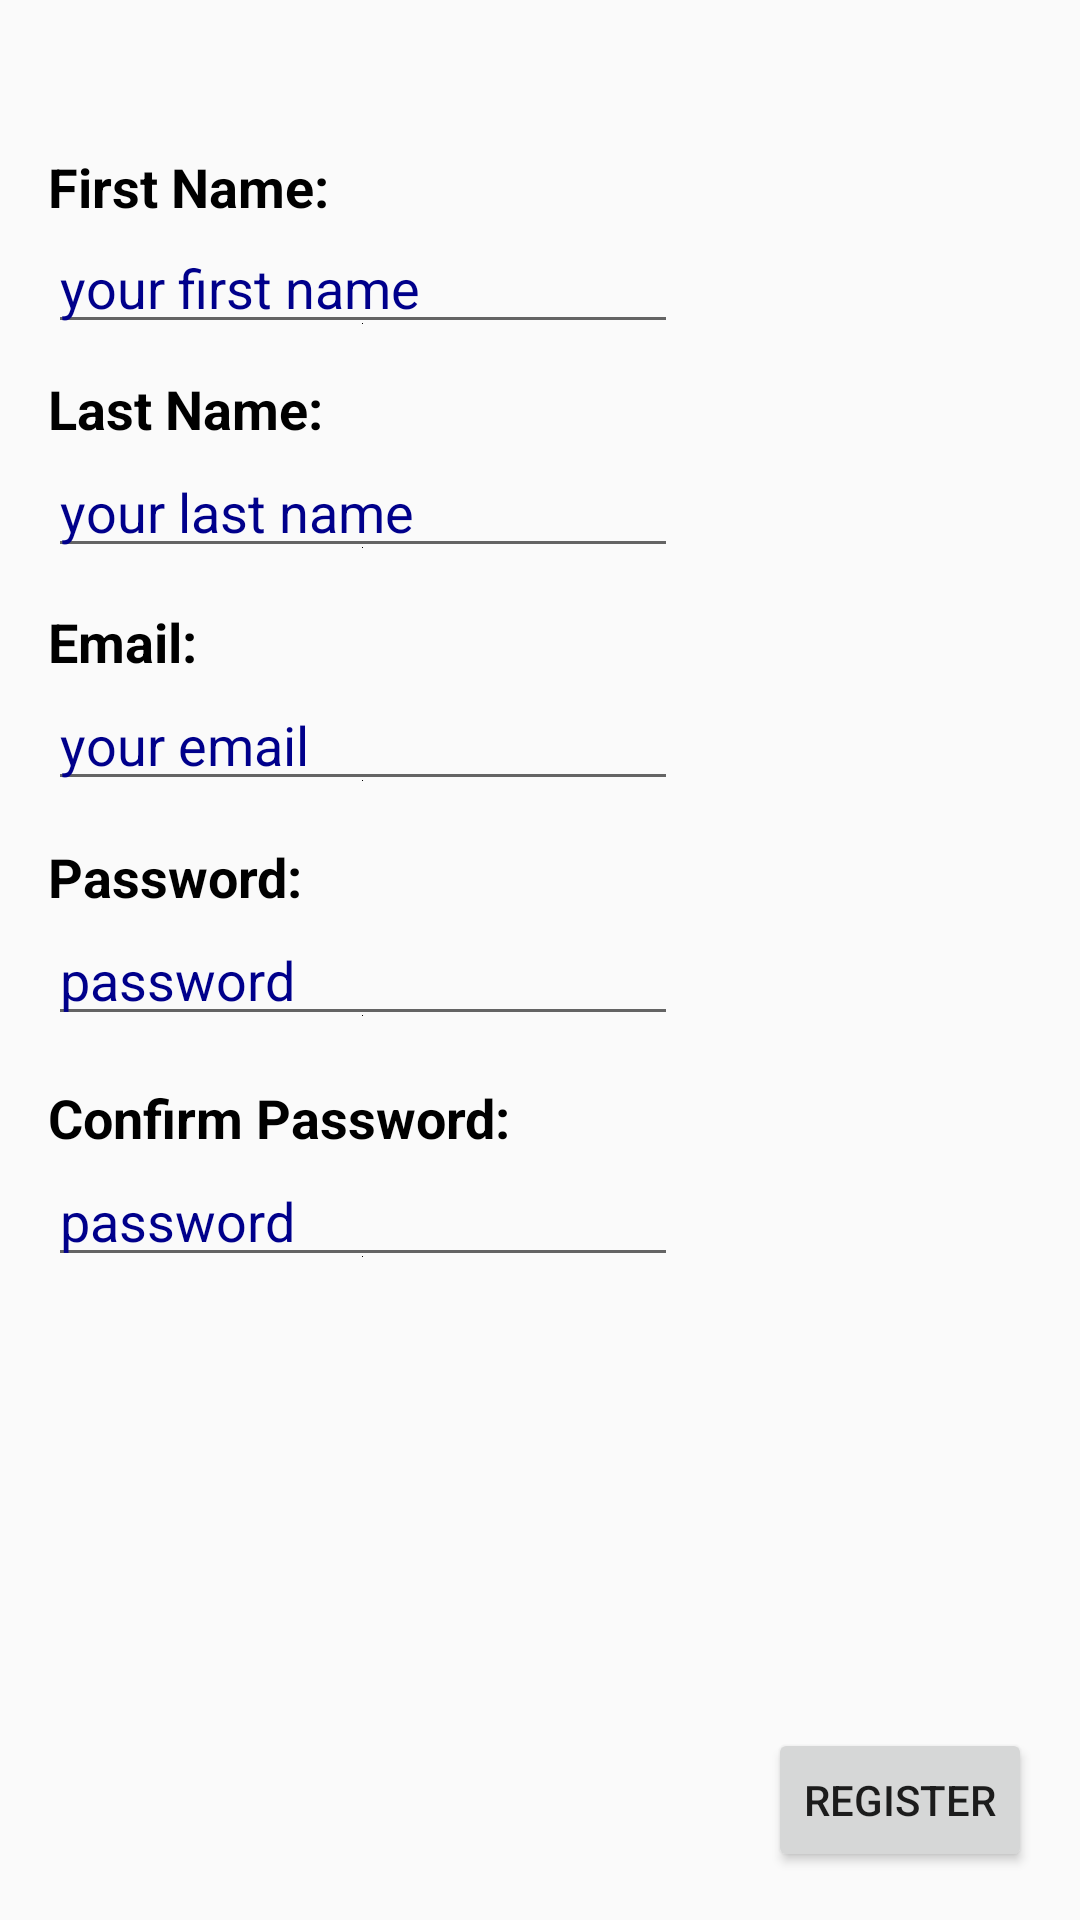

Layout XML and referenced resources for this Android screen:
<!-- AndroidManifest.xml: application theme AppTheme -->
<!-- res/layout/fragment_register.xml -->
<FrameLayout xmlns:android="http://schemas.android.com/apk/res/android"
    xmlns:app="http://schemas.android.com/apk/res-auto"
    xmlns:tools="http://schemas.android.com/tools"
    android:layout_width="match_parent"
    android:layout_height="match_parent"
    tools:context="group6.tcss450.uw.edu.smartconvert.fragments.RegisterFragment">


    <android.support.constraint.ConstraintLayout
        android:layout_width="match_parent"
        android:layout_height="match_parent">

        <TextView
            android:id="@+id/confirmPassRegView"
            android:layout_width="wrap_content"
            android:layout_height="wrap_content"
            android:layout_marginLeft="16dp"
            android:layout_marginStart="16dp"
            android:layout_marginTop="15dp"
            android:text="@string/confirm_password_string"
            android:textColor="@android:color/black"
            android:textSize="18sp"
            android:textStyle="bold"
            app:layout_constraintLeft_toLeftOf="parent"
            app:layout_constraintTop_toBottomOf="@+id/passRegField" />

        <Button
            android:id="@+id/registerRegisterButton"
            android:layout_width="wrap_content"
            android:layout_height="wrap_content"
            android:layout_marginBottom="16dp"
            android:layout_marginEnd="16dp"
            android:layout_marginRight="16dp"
            android:text="@string/register_string"
            app:layout_constraintBottom_toBottomOf="parent"
            app:layout_constraintRight_toRightOf="parent" />

        <EditText
            android:id="@+id/nameFirstField"
            android:layout_width="wrap_content"
            android:layout_height="wrap_content"
            android:layout_marginLeft="16dp"
            android:layout_marginStart="16dp"
            android:layout_marginTop="-1dp"
            android:drawableBottom="@android:color/black"
            android:ems="10"
            android:hint="@string/fname_hint"
            android:inputType="textPersonName"
            app:layout_constraintLeft_toLeftOf="parent"
            app:layout_constraintTop_toBottomOf="@+id/nameFirstView" />

        <EditText
            android:id="@+id/nameLastField"
            android:layout_width="wrap_content"
            android:layout_height="wrap_content"
            android:layout_marginLeft="16dp"
            android:layout_marginStart="16dp"
            android:layout_marginTop="74dp"
            android:drawableBottom="@android:color/black"
            android:ems="10"
            android:hint="@string/lname_hint"
            android:inputType="textPersonName"
            app:layout_constraintLeft_toLeftOf="parent"
            app:layout_constraintTop_toBottomOf="@+id/nameFirstView" />

        <TextView
            android:id="@+id/lastNameView"
            android:layout_width="wrap_content"
            android:layout_height="wrap_content"
            android:layout_marginLeft="16dp"
            android:layout_marginStart="16dp"
            android:layout_marginTop="124dp"
            android:text="@string/Lname_string"
            android:textColor="@android:color/black"
            android:textSize="18sp"
            android:textStyle="bold"
            app:layout_constraintLeft_toLeftOf="parent"
            app:layout_constraintTop_toTopOf="parent" />

        <TextView
            android:id="@+id/passRegView"
            android:layout_width="wrap_content"
            android:layout_height="wrap_content"
            android:layout_marginLeft="16dp"
            android:layout_marginStart="16dp"
            android:layout_marginTop="13dp"
            android:text="@string/pass_string"
            android:textColor="@android:color/black"
            android:textSize="18sp"
            android:textStyle="bold"
            app:layout_constraintLeft_toLeftOf="parent"
            app:layout_constraintTop_toBottomOf="@+id/emailField" />

        <EditText
            android:id="@+id/emailField"
            android:layout_width="wrap_content"
            android:layout_height="wrap_content"
            android:layout_marginLeft="16dp"
            android:layout_marginStart="16dp"
            android:layout_marginTop="0dp"
            android:drawableBottom="@android:color/black"
            android:ems="10"
            android:hint="@string/email_hint"
            android:inputType="textEmailAddress"
            app:layout_constraintLeft_toLeftOf="parent"
            app:layout_constraintTop_toBottomOf="@+id/emailView" />

        <TextView
            android:id="@+id/emailView"
            android:layout_width="wrap_content"
            android:layout_height="wrap_content"
            android:layout_marginLeft="16dp"
            android:layout_marginStart="16dp"
            android:layout_marginTop="87dp"
            android:text="@string/email_string"
            android:textColor="@android:color/black"
            android:textSize="18sp"
            android:textStyle="bold"
            app:layout_constraintLeft_toLeftOf="parent"
            app:layout_constraintTop_toBottomOf="@+id/nameFirstField" />

        <EditText
            android:id="@+id/passRegField"
            android:layout_width="wrap_content"
            android:layout_height="wrap_content"
            android:layout_marginLeft="16dp"
            android:layout_marginStart="16dp"
            android:layout_marginTop="0dp"
            android:drawableBottom="@android:color/black"
            android:ems="10"
            android:hint="@string/password_hint"
            android:inputType="textPassword"
            app:layout_constraintLeft_toLeftOf="parent"
            app:layout_constraintTop_toBottomOf="@+id/passRegView" />

        <TextView
            android:id="@+id/nameFirstView"
            android:layout_width="wrap_content"
            android:layout_height="wrap_content"
            android:layout_marginLeft="16dp"
            android:layout_marginStart="16dp"
            android:layout_marginTop="50dp"
            android:text="@string/Fname_string"
            android:textColor="@android:color/black"
            android:textSize="18sp"
            android:textStyle="bold"
            app:layout_constraintLeft_toLeftOf="parent"
            app:layout_constraintTop_toTopOf="parent" />

        <EditText
            android:id="@+id/confirmPassRegField"
            android:layout_width="wrap_content"
            android:layout_height="wrap_content"
            android:layout_marginLeft="16dp"
            android:layout_marginStart="16dp"
            android:layout_marginTop="0dp"
            android:drawableBottom="@android:color/black"
            android:ems="10"
            android:hint="@string/password_hint"
            android:inputType="textPassword"
            app:layout_constraintLeft_toLeftOf="parent"
            app:layout_constraintTop_toBottomOf="@+id/confirmPassRegView" />
    </android.support.constraint.ConstraintLayout>

</FrameLayout>
<!-- resources referenced by this layout -->
<resources>
  <string name="Fname_string">First Name:</string>
  <string name="Lname_string">Last Name:</string>
  <string name="confirm_password_string">Confirm Password:</string>
  <string name="email_hint">your email</string>
  <string name="email_string">Email:</string>
  <string name="fname_hint">your first name</string>
  <string name="lname_hint">your last name</string>
  <string name="pass_string">Password:</string>
  <string name="password_hint">password</string>
  <string name="register_string">Register</string>
  <style name="AppTheme" parent="Theme.AppCompat.Light.DarkActionBar">
          
          <item name="colorPrimary">@color/colorPrimary</item>
          <item name="colorPrimaryDark">@color/colorPrimaryDark</item>
          <item name="colorAccent">@color/colorAccent</item>
          <item name="android:textColorHint">@color/dark_blue</item>
      </style>
  <color name="colorPrimary">#3f51b5</color>
  <color name="colorPrimaryDark">#303F9F</color>
  <color name="colorAccent">#FF4081</color>
  <color name="dark_blue">#00008B</color>
</resources>
